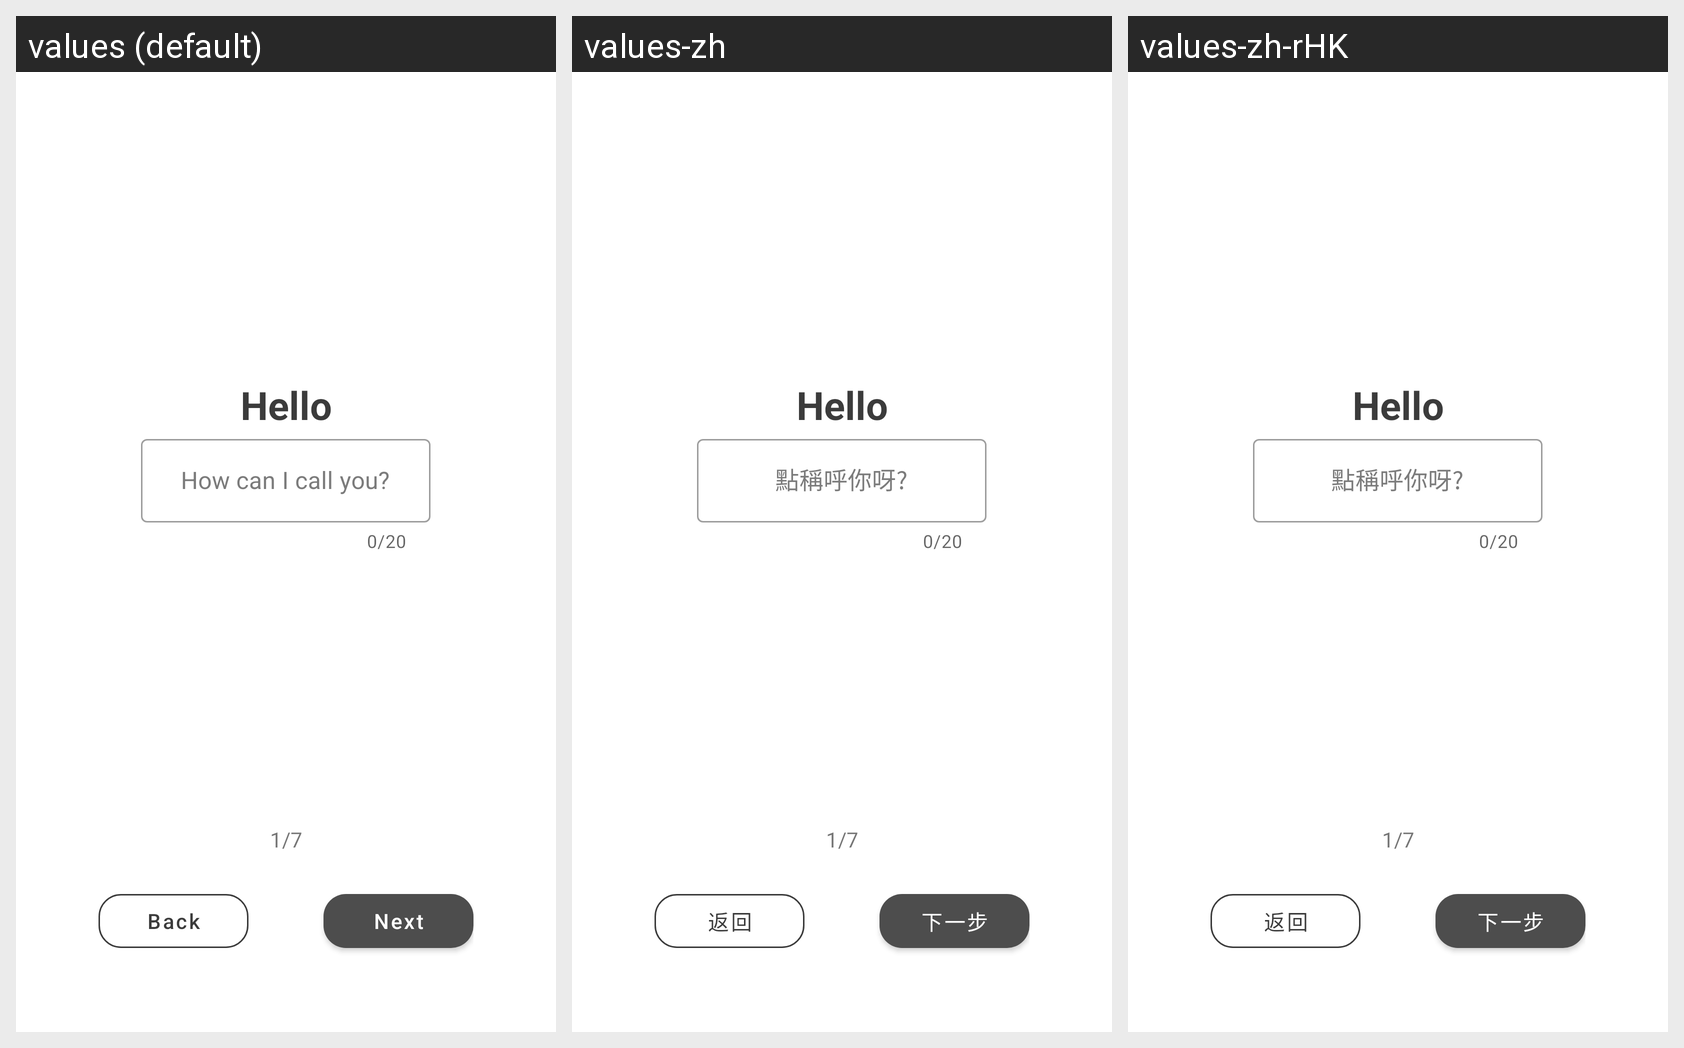

The same Android screen rendered under several of its app's locales, left to right. List the strings drawn on it with the default value and each locale's translation.
Android screen res/layout/fragment_on_boarding_2.xml rendered under 3 locales, left to right: values (default), values-zh, values-zh-rHK. Device: Nexus 5 (rendered at 1080×1920; each locale shown at half size, 540×960, under a caption strip naming it); theme AppTheme.
Strings drawn on this screen, with the default value and each locale's value (text and hints the layout hard-codes, and strings that could not be matched under every locale, appear in the picture but are not listed):

typing_hint
  values: How can I call you?
  values-zh: 點稱呼你呀?
  values-zh-rHK: 點稱呼你呀?

back
  values: Back
  values-zh: 返回
  values-zh-rHK: 返回

next
  values: Next
  values-zh: 下一步
  values-zh-rHK: 下一步
